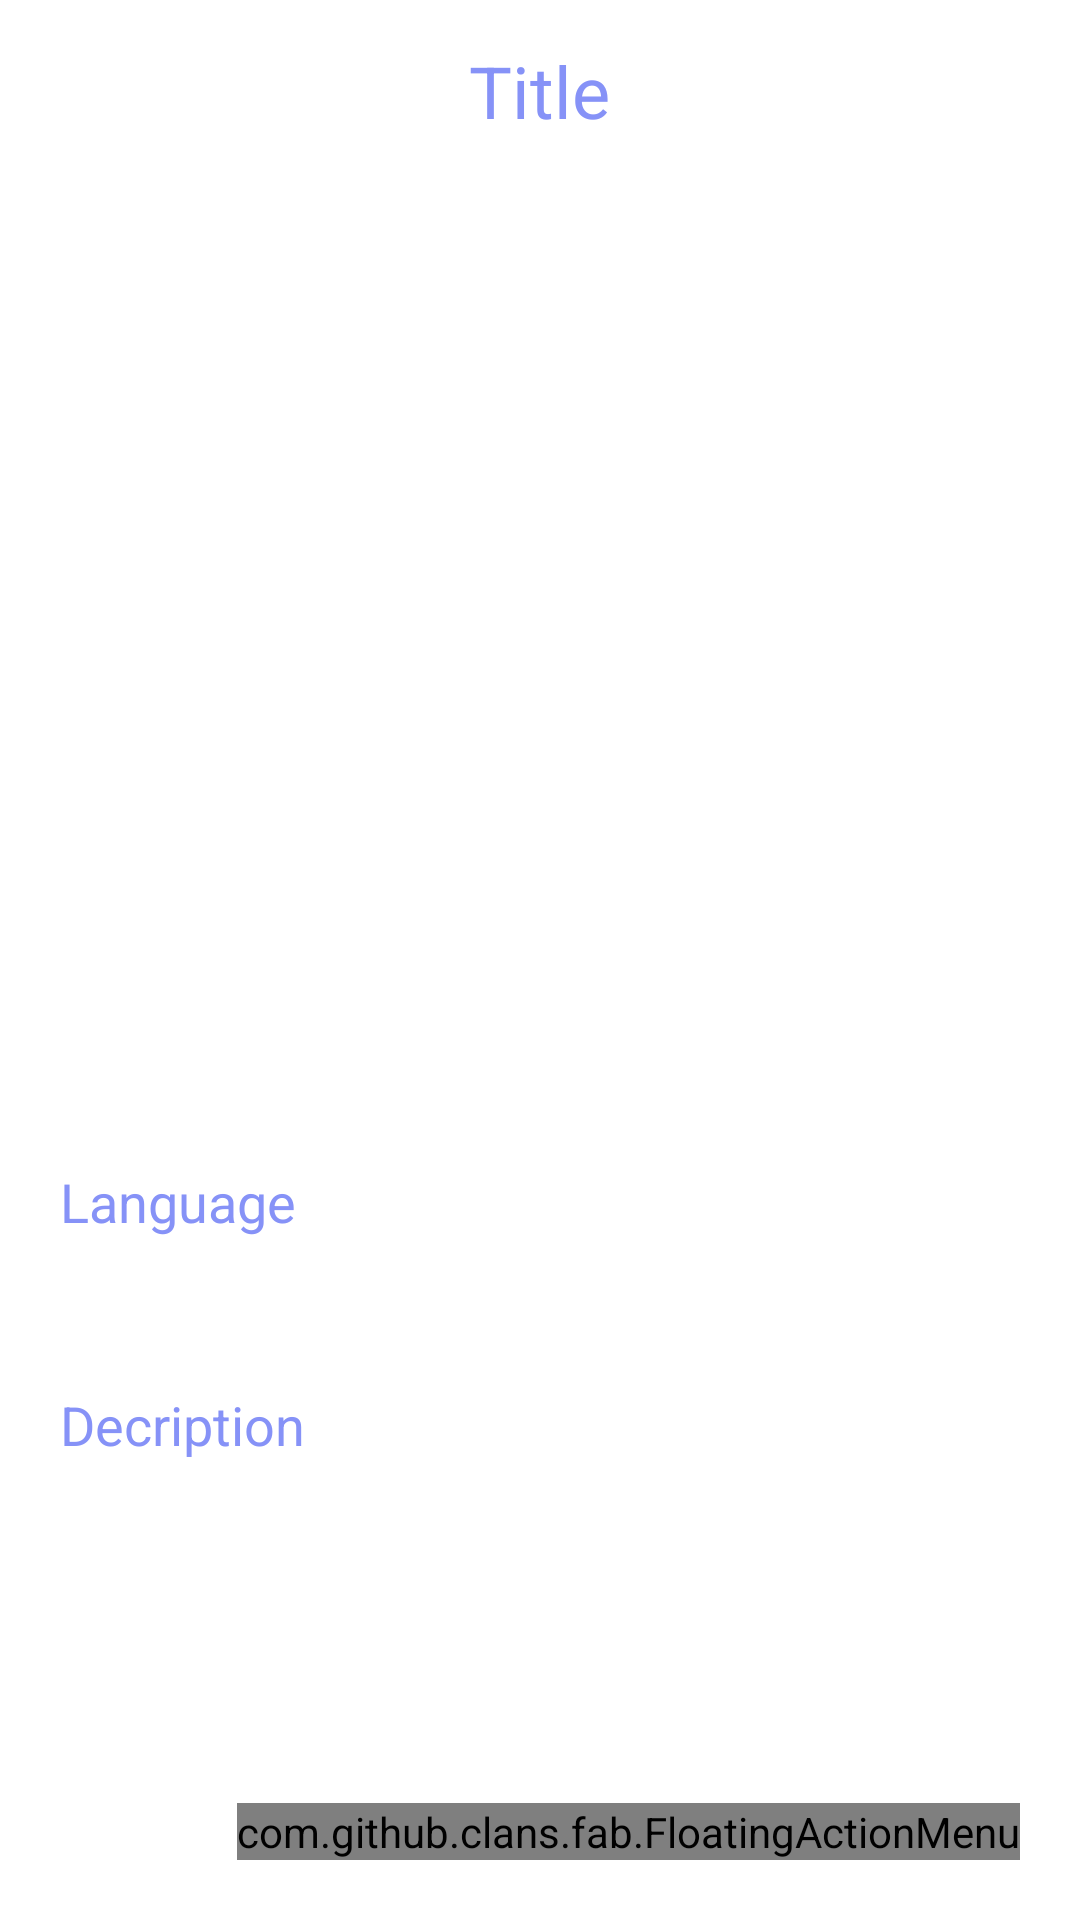

Android layout source for this screen:
<!-- AndroidManifest.xml: application theme Theme.StoreDataRealtime -->
<!-- res/layout/activity_detail.xml -->
<?xml version="1.0" encoding="utf-8"?>
<LinearLayout
    xmlns:android="http://schemas.android.com/apk/res/android"
    xmlns:app="http://schemas.android.com/apk/res-auto"
    xmlns:tools="http://schemas.android.com/tools"
    android:layout_width="match_parent"
    android:layout_height="match_parent"
    android:orientation="vertical"
    tools:context=".DetailActivity">

    <TextView
        android:layout_width="wrap_content"
        android:layout_height="wrap_content"
        android:text="Title"
        android:id="@+id/detailTitle"
        android:layout_marginTop="14dp"
        android:textSize="24sp"
        android:layout_gravity="center"
        android:layout_marginBottom="12dp"
        android:textColor="@color/lavender"/>
    
    <ImageView
        android:layout_width="400dp"
        android:layout_height="300dp"
        android:id="@+id/detailImage"
        android:padding="80dp"
        android:layout_gravity="center"
        android:src="@drawable/uploadimg"
        android:scaleType="fitXY"/>

    <TextView
        android:layout_width="match_parent"
        android:layout_height="wrap_content"
        android:text="Language"
        android:id="@+id/detailLang"
        android:layout_marginTop="10dp"
        android:padding="20dp"
        android:textSize="18sp"
        android:layout_gravity="center"
        android:textColor="@color/lavender"
        />


    <TextView
        android:layout_width="match_parent"
        android:layout_height="wrap_content"
        android:text="Decription"
        android:id="@+id/detailDesc"
        android:layout_marginTop="10dp"
        android:padding="20dp"
        android:textSize="18sp"
        android:layout_gravity="center"
        android:textColor="@color/lavender"/>

    <RelativeLayout
        android:layout_width="wrap_content"
        android:layout_height="match_parent">

        <com.github.clans.fab.FloatingActionMenu
            android:layout_width="wrap_content"
            android:layout_height="wrap_content"
            android:layout_alignParentBottom="true"
            android:layout_alignParentEnd="true"
            app:menu_fab_size="normal"
            android:layout_marginBottom="20dp"
            android:layout_marginEnd="20dp"
            app:menu_colorPressed="@color/lavender"
            app:menu_colorNormal="@color/lavender"
            app:menu_icon="@drawable/baseline_format_list_bulleted_24"
            app:menu_openDirection="up"
            app:menu_showShadow="true">

            <com.github.clans.fab.FloatingActionButton
                android:layout_width="wrap_content"
                android:layout_height="wrap_content"
                android:id="@+id/editButton"
                android:src="@drawable/baseline_edit_24"
                app:fab_showShadow="true"
                app:fab_colorNormal="@color/green"
                app:fab_size="mini"/>

            <com.github.clans.fab.FloatingActionButton
                android:layout_width="wrap_content"
                android:layout_height="wrap_content"
                android:id="@+id/deleteButton"
                android:src="@drawable/baseline_delete_24"
                app:fab_showShadow="true"
                app:fab_colorNormal="@color/red"
                app:fab_size="mini"/>


        </com.github.clans.fab.FloatingActionMenu>


    </RelativeLayout>




</LinearLayout>
<!-- resources referenced by this layout -->
<resources>
  <color name="green">#00ff00</color>
  <color name="lavender">#8692f7</color>
  <color name="red">#c70000</color>
  <style name="Theme.StoreDataRealtime" parent="Theme.MaterialComponents.DayNight.DarkActionBar">
          
          <item name="colorPrimary">@color/lavender</item>
          <item name="colorPrimaryVariant">@color/lavender</item>
          <item name="colorOnPrimary">@color/white</item>
          
          <item name="colorSecondary">@color/teal_200</item>
          <item name="colorSecondaryVariant">@color/teal_700</item>
          <item name="colorOnSecondary">@color/black</item>
          
          <item name="android:statusBarColor" tools:targetApi="l">?attr/colorPrimaryVariant</item>
          
      </style>
  <color name="white">#FFFFFFFF</color>
  <color name="teal_200">#FF03DAC5</color>
  <color name="teal_700">#FF018786</color>
  <color name="black">#FF000000</color>
</resources>
